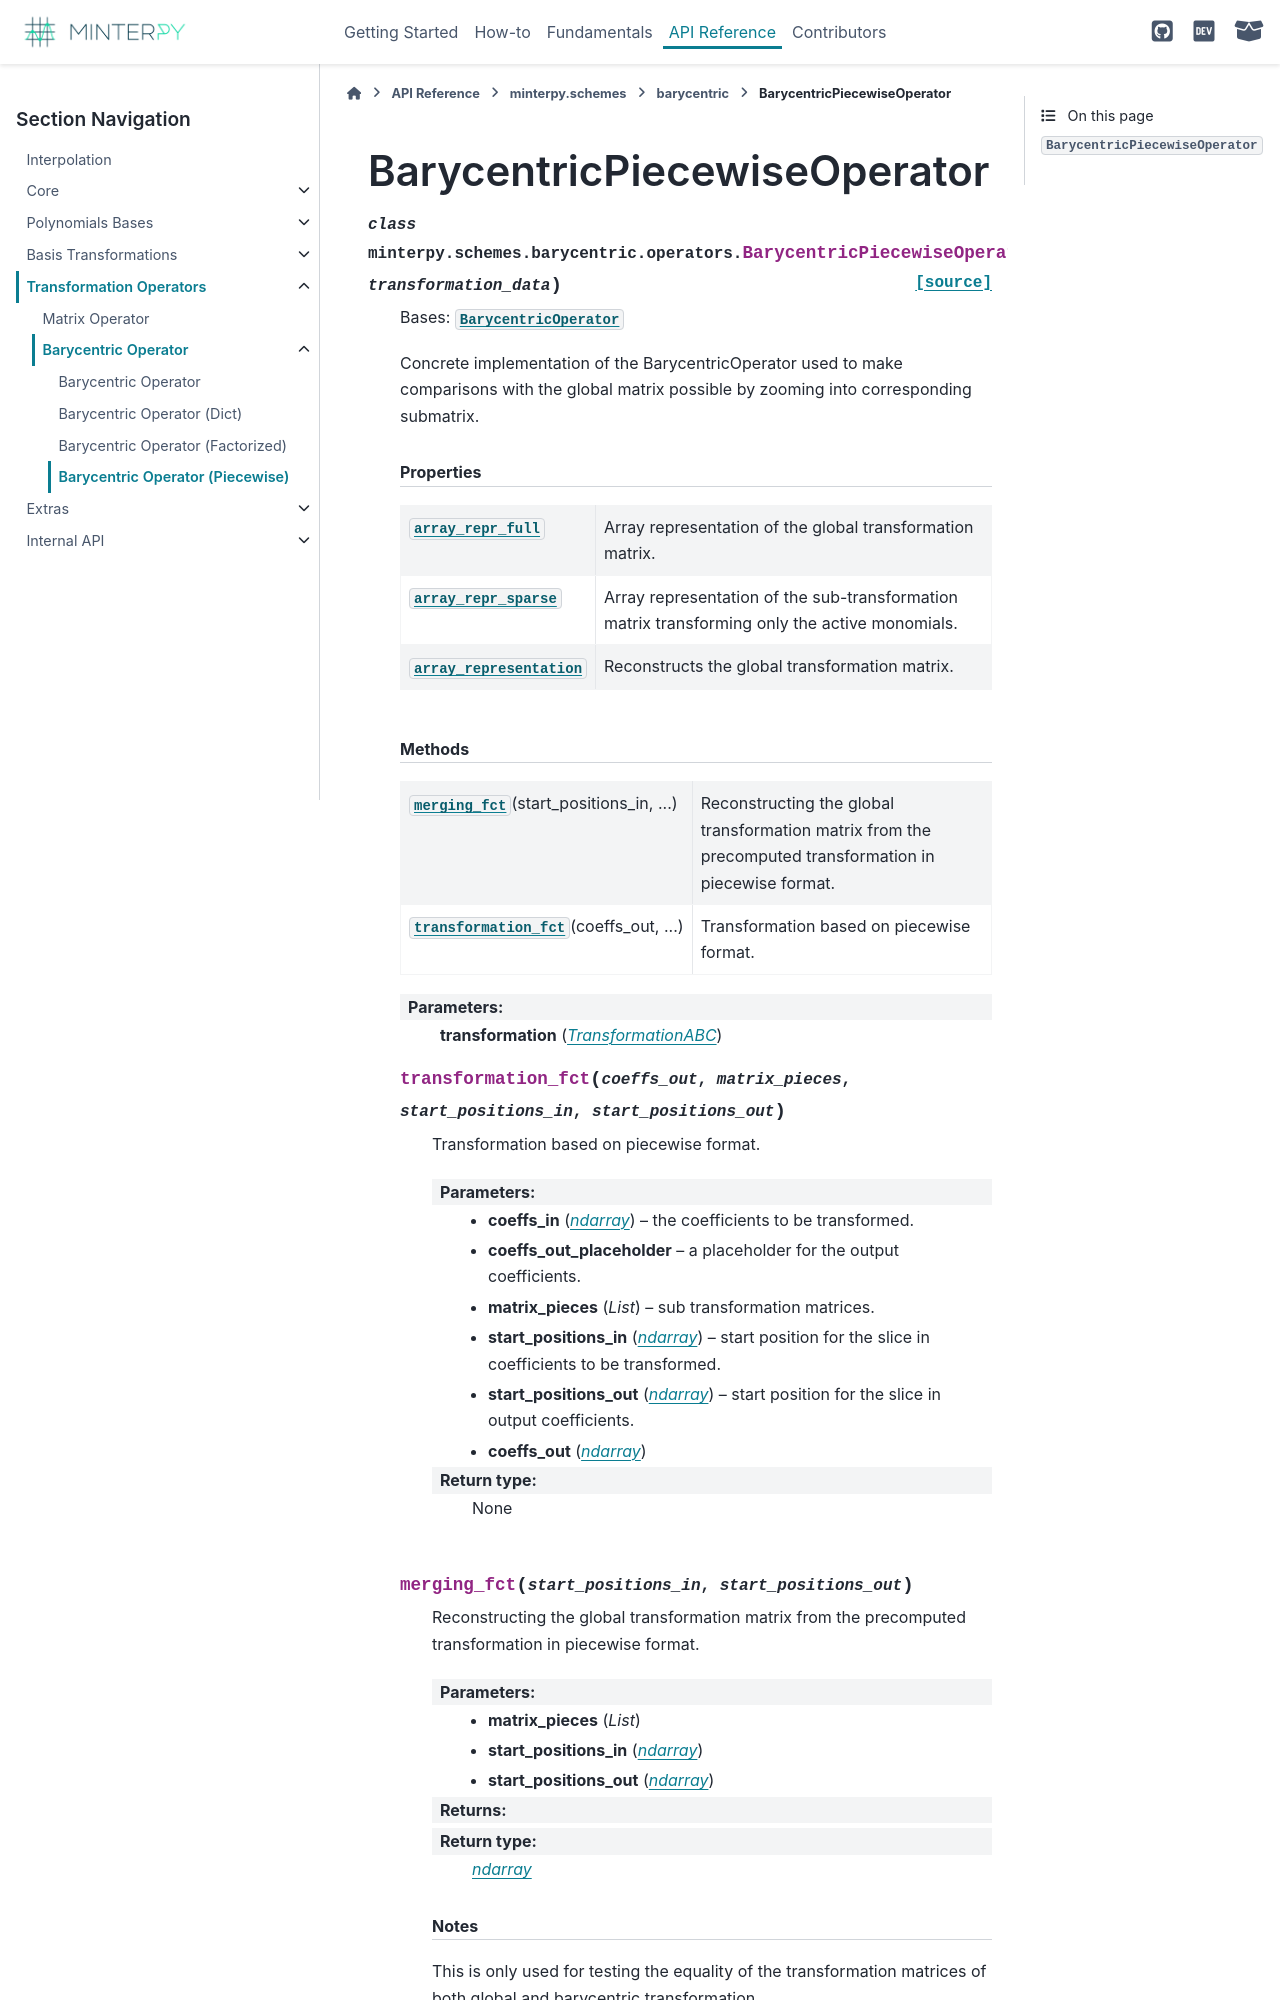

repository: minterpy-project/minterpy · page: pr-preview/40/api/transformation-operators/operator-barycentric/operator-barycentric-piecewise.html · generator: sphinx

============================
BarycentricPiecewiseOperator
============================

.. currentmodule:: minterpy.schemes.barycentric.operators

.. autoclass:: BarycentricPiecewiseOperator
   :members:
   :show-inheritance:
   :private-members:
   :inherited-members:
   :special-members:

   .. rubric:: Properties
